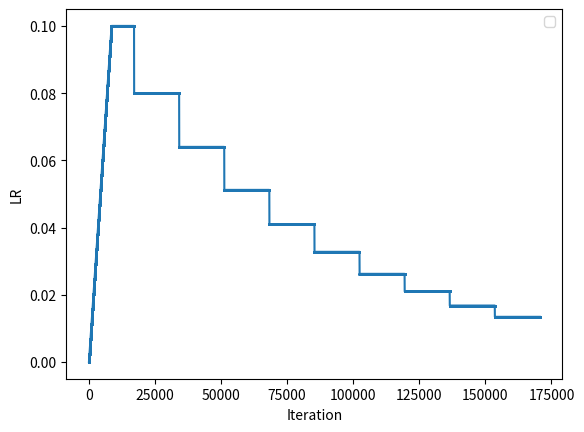

The matplotlib source for this figure:
import math

class BaseClass:
    '''
    Base Class for learning rate scheduler
    '''

    def __init__(self,
                 optimizer,
                 num_epochs,
                 epoch_iter,
                 initial_lr,
                 final_lr,
                 warm_up_epoch=6,
                 scale_ratio=1.0,
                 warm_from_zero=False):
        '''
        warm_up_epoch: the first warm_up_epoch is the multiprocess warm-up stage
        scale_ratio: multiplied to the current lr in the multiprocess training
        process
        '''
        self.optimizer = optimizer
        self.max_iter = num_epochs * epoch_iter
        self.initial_lr = initial_lr
        self.final_lr = final_lr
        self.scale_ratio = scale_ratio
        self.current_iter = 0
        self.warm_up_iter = warm_up_epoch * epoch_iter
        self.warm_from_zero = warm_from_zero
        self.epoch_iter = epoch_iter
    def get_multi_process_coeff(self):
        lr_coeff = 1.0 * self.scale_ratio
        if self.current_iter < self.warm_up_iter:
            if self.warm_from_zero:
                lr_coeff = self.scale_ratio * self.current_iter / self.warm_up_iter
            elif self.scale_ratio > 1:
                lr_coeff = (self.scale_ratio -
                            1) * self.current_iter / self.warm_up_iter + 1.0

        return lr_coeff


    def get_lr(self):
        return self.optimizer.param_groups[0]['lr']

    def set_lr(self):
        current_lr = self.get_current_lr()
        for param_group in self.optimizer.param_groups:
            param_group['lr'] = current_lr

    def step(self, current_iter=None):
        if current_iter is not None:
            self.current_iter = current_iter

        self.set_lr()
        self.current_iter += 1
    def step_return_lr(self, current_iter=None):
        if current_iter is not None:
            self.current_iter = current_iter

        current_lr = self.get_current_lr()
        self.current_iter += 1

        return current_lr

    def get_current_lr(self):
        '''
        This function should be implemented in the child class
        '''
        return 0.0


class ExponentialDecrease(BaseClass):

    def __init__(self,
                 optimizer,
                 num_epochs,
                 epoch_iter,
                 initial_lr,
                 final_lr,
                 warm_up_epoch=6,
                 scale_ratio=1.0,
                 warm_from_zero=False):
        super().__init__(optimizer, num_epochs, epoch_iter, initial_lr,
                         final_lr, warm_up_epoch, scale_ratio, warm_from_zero)

    def get_current_lr(self):
        lr_coeff = self.get_multi_process_coeff()
        current_lr = lr_coeff * self.initial_lr * math.exp(
            (self.current_iter / self.max_iter) *
            math.log(self.final_lr / self.initial_lr))
        return current_lr

class StepDecrease(BaseClass):

    def __init__(self,
                 optimizer,
                 num_epochs,
                 epoch_iter,
                 initial_lr,
                 final_lr,
                 warm_up_epoch=6,
                 scale_ratio=1.0,
                 warm_from_zero=False):
        super().__init__(optimizer, num_epochs, epoch_iter, initial_lr,
                         final_lr, warm_up_epoch, scale_ratio, warm_from_zero)

    def get_current_lr(self):
        lr_coeff = self.get_multi_process_coeff()
        current_lr = lr_coeff * self.initial_lr * pow(0.8,self.current_iter//(10*self.epoch_iter))
        return current_lr

def show_lr_curve(scheduler):
    import matplotlib.pyplot as plt

    lr_list = []
    for current_lr in range(0, scheduler.max_iter):
        lr_list.append(scheduler.step_return_lr(current_lr))
    data_index = list(range(1, len(lr_list) + 1))

    plt.plot(data_index, lr_list, '-o', markersize=1)
    plt.legend(loc='best')
    plt.xlabel("Iteration")
    plt.ylabel("LR")
    plt.savefig('scheduler.png')

    plt.show()

if __name__ == '__main__':
    optimizer = None
    num_epochs = 100
    epoch_iter = 1706
    initial_lr = 0.1
    final_lr = 0.001
    warm_up_epoch = 5
    scale_ratio = 1
    warm_from_zero=True
    scheduler = StepDecrease(optimizer, num_epochs, epoch_iter,
                                    initial_lr, final_lr, warm_up_epoch,
                                    scale_ratio, warm_from_zero)

    show_lr_curve(scheduler)
 
